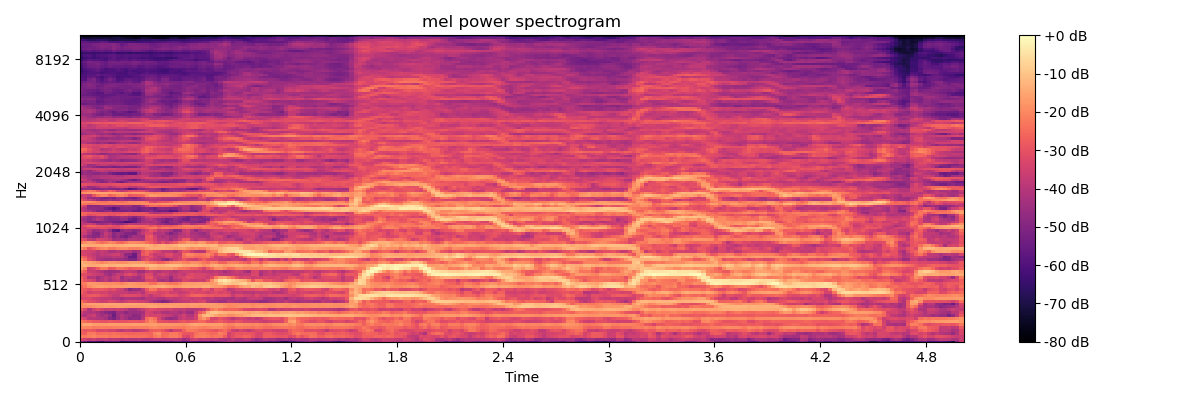

The table this chart was drawn from, first rows:
-4.779625320434570312e+01, -5.248837280273437500e+01, -5.854500579833984375e+01, -5.755870056152343750e+01, -5.911251068115234375e+01, -6.580204772949218750e+01, -5.752651596069335938e+01, -5.586957550048828125e+01, -5.444678878784179688e+01, -5.607047653198242188e+01, -6.597808837890625000e+01, -6.347330474853515625e+01, -6.204404067993164062e+01, -6.177753448486328125e+01, -6.062432098388671875e+01, -6.105524826049804688e+01, -6.129914093017578125e+01, -6.173897552490234375e+01, -6.202473449707031250e+01, -6.350977706909179688e+01, -5.742751312255859375e+01, -5.650665283203125000e+01, -5.961581802368164062e+01, -5.504098510742187500e+01
-3.280087280273437500e+01, -3.561672592163085938e+01, -3.761373519897460938e+01, -3.563555145263671875e+01, -3.884993362426757812e+01, -3.872061538696289062e+01, -3.744300079345703125e+01, -4.023510360717773438e+01, -3.877854156494140625e+01, -3.965710449218750000e+01, -4.173819732666015625e+01, -4.009737396240234375e+01, -4.146377563476562500e+01, -4.172013092041015625e+01, -4.049941253662109375e+01, -4.214771270751953125e+01, -4.320069885253906250e+01, -4.214306640625000000e+01, -3.997999572753906250e+01, -3.993614196777343750e+01, -4.116165924072265625e+01, -4.006281280517578125e+01, -3.998961639404296875e+01, -3.985807037353515625e+01
-2.158443832397460938e+01, -2.312299346923828125e+01, -2.165354156494140625e+01, -2.040562629699707031e+01, -2.236948966979980469e+01, -2.220496559143066406e+01, -2.197278213500976562e+01, -2.330648612976074219e+01, -2.229076766967773438e+01, -2.261978530883789062e+01, -2.365736389160156250e+01, -2.339729309082031250e+01, -2.394295501708984375e+01, -2.402068138122558594e+01, -2.345483016967773438e+01, -2.400903892517089844e+01, -2.478916358947753906e+01, -2.614713668823242188e+01, -2.232073211669921875e+01, -2.074922943115234375e+01, -2.450816917419433594e+01, -2.378635406494140625e+01, -2.163467025756835938e+01, -2.156928825378417969e+01
-2.669162178039550781e+01, -2.735272407531738281e+01, -2.238404083251953125e+01, -2.228392410278320312e+01, -2.510067939758300781e+01, -2.464802932739257812e+01, -2.428525161743164062e+01, -2.470772743225097656e+01, -2.400807952880859375e+01, -2.450290870666503906e+01, -2.534252548217773438e+01, -2.572047615051269531e+01, -2.576136398315429688e+01, -2.588382530212402344e+01, -2.533699989318847656e+01, -2.552236747741699219e+01, -2.575911712646484375e+01, -2.590881156921386719e+01, -2.079933166503906250e+01, -1.874084854125976562e+01, -2.448616790771484375e+01, -2.521271705627441406e+01, -2.274995803833007812e+01, -2.220615386962890625e+01
-2.594075584411621094e+01, -2.945013809204101562e+01, -2.839572525024414062e+01, -2.958724975585937500e+01, -3.304284286499023438e+01, -3.323492431640625000e+01, -3.267289352416992188e+01, -3.437697601318359375e+01, -3.408921813964843750e+01, -3.689299774169921875e+01, -3.877133560180664062e+01, -3.625465393066406250e+01, -3.669372940063476562e+01, -3.919569396972656250e+01, -3.820265197753906250e+01, -3.638422775268554688e+01, -3.415967559814453125e+01, -2.826871490478515625e+01, -2.733813667297363281e+01, -2.689881896972656250e+01, -2.925061607360839844e+01, -3.313797760009765625e+01, -3.891983795166015625e+01, -3.313107299804687500e+01
-2.067786788940429688e+01, -2.006121253967285156e+01, -2.083823776245117188e+01, -2.205479049682617188e+01, -2.166955566406250000e+01, -2.107821655273437500e+01, -2.162963485717773438e+01, -2.183160400390625000e+01, -2.126667594909667969e+01, -2.115276336669921875e+01, -2.092538642883300781e+01, -2.093516540527343750e+01, -2.152903747558593750e+01, -2.129098701477050781e+01, -2.107122421264648438e+01, -2.094034194946289062e+01, -2.147974205017089844e+01, -1.998756027221679688e+01, -1.883876991271972656e+01, -2.009434127807617188e+01, -2.019888687133789062e+01, -2.076681518554687500e+01, -2.072799301147460938e+01, -2.125759506225585938e+01
-1.742591094970703125e+01, -1.506628036499023438e+01, -1.516070175170898438e+01, -1.643187332153320312e+01, -1.665221405029296875e+01, -1.683677291870117188e+01, -1.684976959228515625e+01, -1.648317337036132812e+01, -1.648506355285644531e+01, -1.670956039428710938e+01, -1.652785873413085938e+01, -1.652003479003906250e+01, -1.632217025756835938e+01, -1.607282257080078125e+01, -1.611270713806152344e+01, -1.607809066772460938e+01, -1.685110855102539062e+01, -1.645530319213867188e+01, -1.627273178100585938e+01, -1.768268966674804688e+01, -1.736588859558105469e+01, -1.706645202636718750e+01, -1.733226776123046875e+01, -1.776197814941406250e+01
-2.198158264160156250e+01, -2.450345993041992188e+01, -2.673796653747558594e+01, -2.859425926208496094e+01, -2.898792076110839844e+01, -3.029038047790527344e+01, -3.006964492797851562e+01, -2.902011871337890625e+01, -2.963895034790039062e+01, -3.052551460266113281e+01, -2.985738754272460938e+01, -3.012476539611816406e+01, -2.904466056823730469e+01, -2.867325592041015625e+01, -2.923771667480468750e+01, -2.872854614257812500e+01, -2.352523422241210938e+01, -1.924725914001464844e+01, -2.172611618041992188e+01, -2.937799263000488281e+01, -3.097340774536132812e+01, -3.161159324645996094e+01, -3.225128936767578125e+01, -3.221246719360351562e+01
-3.042815780639648438e+01, -3.401174163818359375e+01, -3.950529098510742188e+01, -3.999636077880859375e+01, -4.086967468261718750e+01, -4.129331970214843750e+01, -4.321643066406250000e+01, -4.879425811767578125e+01, -5.140134429931640625e+01, -4.547814941406250000e+01, -4.069980239868164062e+01, -4.375600051879882812e+01, -4.799161148071289062e+01, -4.656925201416015625e+01, -4.773866271972656250e+01, -3.976778030395507812e+01, -2.493474006652832031e+01, -2.133234214782714844e+01, -2.472743988037109375e+01, -3.309980392456054688e+01, -3.947329711914062500e+01, -4.475599670410156250e+01, -4.674714279174804688e+01, -4.466492462158203125e+01
-3.800448989868164062e+01, -4.149790191650390625e+01, -3.769291687011718750e+01, -3.588513946533203125e+01, -4.137921905517578125e+01, -4.364470672607421875e+01, -4.205783843994140625e+01, -4.674061965942382812e+01, -5.380108642578125000e+01, -4.451280975341796875e+01, -4.105840682983398438e+01, -4.370419311523437500e+01, -4.485660934448242188e+01, -4.833776092529296875e+01, -4.716247558593750000e+01, -4.151946258544921875e+01, -3.278931045532226562e+01, -3.430442810058593750e+01, -3.409703063964843750e+01, -3.391081237792968750e+01, -3.579567337036132812e+01, -3.707910919189453125e+01, -3.841142654418945312e+01, -4.156261062622070312e+01
-3.470808029174804688e+01, -4.003269577026367188e+01, -4.085206604003906250e+01, -4.034648513793945312e+01, -4.284206390380859375e+01, -4.569840240478515625e+01, -4.869616317749023438e+01, -5.055593490600585938e+01, -5.210414123535156250e+01, -4.436161041259765625e+01, -4.413375854492187500e+01, -4.837191772460937500e+01, -4.496166992187500000e+01, -4.541267395019531250e+01, -4.492697143554687500e+01, -4.318766784667968750e+01, -3.389817428588867188e+01, -3.477762985229492188e+01, -3.900599288940429688e+01, -3.747302627563476562e+01, -4.145405578613281250e+01, -4.230970764160156250e+01, -4.109172439575195312e+01, -4.005277633666992188e+01
-2.733280563354492188e+01, -3.294673156738281250e+01, -4.171057128906250000e+01, -3.524832534790039062e+01, -3.213148880004882812e+01, -3.450150299072265625e+01, -3.733205413818359375e+01, -3.639846038818359375e+01, -3.697300720214843750e+01, -3.610670471191406250e+01, -3.703338241577148438e+01, -3.893412017822265625e+01, -4.304239273071289062e+01, -4.329538726806640625e+01, -4.044592285156250000e+01, -3.767049026489257812e+01, -3.385561370849609375e+01, -3.155796432495117188e+01, -3.245035552978515625e+01, -3.427331161499023438e+01, -3.443157958984375000e+01, -3.508547210693359375e+01, -3.459482955932617188e+01, -3.733305358886718750e+01
-1.920751190185546875e+01, -1.932329559326171875e+01, -1.906426620483398438e+01, -1.806935501098632812e+01, -1.692460632324218750e+01, -1.663932991027832031e+01, -1.616566085815429688e+01, -1.702593040466308594e+01, -1.667244338989257812e+01, -1.619024085998535156e+01, -1.622364997863769531e+01, -1.633858871459960938e+01, -1.693770599365234375e+01, -1.681095123291015625e+01, -1.671307373046875000e+01, -1.658385086059570312e+01, -1.580350399017333984e+01, -1.465724945068359375e+01, -1.491408824920654297e+01, -1.574727725982666016e+01, -1.605985069274902344e+01, -1.624474525451660156e+01, -1.594360065460205078e+01, -1.651591682434082031e+01
-1.984352684020996094e+01, -1.739903640747070312e+01, -1.601585388183593750e+01, -1.558239173889160156e+01, -1.551388740539550781e+01, -1.563362503051757812e+01, -1.528372478485107422e+01, -1.488946056365966797e+01, -1.490002155303955078e+01, -1.537088012695312500e+01, -1.546577262878417969e+01, -1.514467239379882812e+01, -1.483057689666748047e+01, -1.490121459960937500e+01, -1.508043098449707031e+01, -1.511255073547363281e+01, -1.571178627014160156e+01, -1.651648902893066406e+01, -1.714156341552734375e+01, -1.760844230651855469e+01, -1.775990486145019531e+01, -1.769205093383789062e+01, -1.701432037353515625e+01, -1.650454711914062500e+01
-2.338664054870605469e+01, -2.815262985229492188e+01, -3.109988975524902344e+01, -3.242110443115234375e+01, -3.454128646850585938e+01, -3.621021652221679688e+01, -3.528248596191406250e+01, -3.259725952148437500e+01, -3.351768875122070312e+01, -3.617182540893554688e+01, -3.759170150756835938e+01, -3.551399993896484375e+01, -3.298178863525390625e+01, -3.358283615112304688e+01, -3.464405059814453125e+01, -3.476475524902343750e+01, -3.720158767700195312e+01, -4.071298217773437500e+01, -4.470926284790039062e+01, -4.660700988769531250e+01, -5.027953338623046875e+01, -4.834068679809570312e+01, -4.384004974365234375e+01, -4.043027877807617188e+01
-3.306722640991210938e+01, -3.305014801025390625e+01, -3.260046005249023438e+01, -3.562230682373046875e+01, -3.643679428100585938e+01, -3.813629913330078125e+01, -3.785996246337890625e+01, -3.806026458740234375e+01, -4.054159164428710938e+01, -4.137589263916015625e+01, -4.359928894042968750e+01, -4.166174316406250000e+01, -4.154508209228515625e+01, -4.166247558593750000e+01, -4.241341018676757812e+01, -4.347338104248046875e+01, -3.934800720214843750e+01, -3.964309692382812500e+01, -3.995270156860351562e+01, -4.163012695312500000e+01, -4.211138153076171875e+01, -3.938603973388671875e+01, -3.833675384521484375e+01, -3.919911956787109375e+01
-3.128347396850585938e+01, -3.018626976013183594e+01, -2.818262290954589844e+01, -2.799099159240722656e+01, -2.873525810241699219e+01, -3.097804641723632812e+01, -3.217934417724609375e+01, -3.430576324462890625e+01, -3.720256805419921875e+01, -3.721646881103515625e+01, -3.311419296264648438e+01, -3.137908554077148438e+01, -3.169873619079589844e+01, -3.169796562194824219e+01, -3.256277465820312500e+01, -3.620607757568359375e+01, -3.493048477172851562e+01, -3.859336853027343750e+01, -3.456300354003906250e+01, -3.397494125366210938e+01, -3.181877136230468750e+01, -2.927584838867187500e+01, -2.952669334411621094e+01, -3.061975479125976562e+01
-2.564953994750976562e+01, -3.069741821289062500e+01, -3.482584762573242188e+01, -3.360459899902343750e+01, -3.374243927001953125e+01, -3.478070068359375000e+01, -3.434353637695312500e+01, -3.665175628662109375e+01, -3.573717498779296875e+01, -3.685234832763671875e+01, -3.739278030395507812e+01, -3.734720611572265625e+01, -3.928403472900390625e+01, -3.897981262207031250e+01, -3.720937347412109375e+01, -4.074853515625000000e+01, -3.261175537109375000e+01, -3.049941062927246094e+01, -3.098515892028808594e+01, -3.400921249389648438e+01, -3.372285461425781250e+01, -3.176650238037109375e+01, -3.523158264160156250e+01, -3.538909149169921875e+01
-2.684569740295410156e+01, -2.842118263244628906e+01, -3.063354492187500000e+01, -2.828935432434082031e+01, -2.897700309753417969e+01, -2.900213813781738281e+01, -2.985553359985351562e+01, -3.160801506042480469e+01, -3.064864349365234375e+01, -3.474742889404296875e+01, -3.571258544921875000e+01, -4.131605529785156250e+01, -4.844957733154296875e+01, -4.552339172363281250e+01, -4.498408126831054688e+01, -3.787682723999023438e+01, -2.933902549743652344e+01, -2.250619506835937500e+01, -2.372441673278808594e+01, -2.945087242126464844e+01, -2.805452919006347656e+01, -2.903366088867187500e+01, -3.016768455505371094e+01, -3.632284545898437500e+01
-2.581588172912597656e+01, -2.313537788391113281e+01, -1.906314659118652344e+01, -1.701877593994140625e+01, -1.604401016235351562e+01, -1.583459281921386719e+01, -1.673395538330078125e+01, -1.754801559448242188e+01, -1.679067993164062500e+01, -1.650481605529785156e+01, -1.662266921997070312e+01, -1.645772171020507812e+01, -1.649773979187011719e+01, -1.690251159667968750e+01, -1.758949279785156250e+01, -1.698398017883300781e+01, -1.636169815063476562e+01, -1.575351905822753906e+01, -1.497125434875488281e+01, -1.400193023681640625e+01, -1.340375041961669922e+01, -1.447323036193847656e+01, -1.619011306762695312e+01, -1.742824935913085938e+01
-2.241578102111816406e+01, -2.172760581970214844e+01, -1.772742652893066406e+01, -1.759660720825195312e+01, -1.811373138427734375e+01, -1.856567382812500000e+01, -1.979976463317871094e+01, -1.928127288818359375e+01, -1.876977920532226562e+01, -1.972954177856445312e+01, -2.062668228149414062e+01, -1.866940689086914062e+01, -1.727443695068359375e+01, -1.808866310119628906e+01, -1.895460128784179688e+01, -1.901430702209472656e+01, -1.977401542663574219e+01, -2.359587097167968750e+01, -2.392610931396484375e+01, -1.978487586975097656e+01, -1.909926795959472656e+01, -2.106393241882324219e+01, -2.282165336608886719e+01, -2.307421112060546875e+01
-2.397841453552246094e+01, -2.971237182617187500e+01, -3.249781799316406250e+01, -3.472682952880859375e+01, -4.187670516967773438e+01, -4.052645111083984375e+01, -3.786959075927734375e+01, -4.224448394775390625e+01, -3.909257507324218750e+01, -3.690513229370117188e+01, -4.284775543212890625e+01, -4.153583526611328125e+01, -4.406905364990234375e+01, -4.399491882324218750e+01, -4.234453582763671875e+01, -4.170760726928710938e+01, -3.402135086059570312e+01, -3.312887954711914062e+01, -3.462226104736328125e+01, -4.151540374755859375e+01, -4.396931076049804688e+01, -4.140406799316406250e+01, -4.630223083496093750e+01, -4.145050430297851562e+01
-2.617510604858398438e+01, -3.155513000488281250e+01, -4.049161529541015625e+01, -3.976339340209960938e+01, -4.456187438964843750e+01, -4.101756668090820312e+01, -3.820526123046875000e+01, -4.077839660644531250e+01, -3.726371383666992188e+01, -3.554637527465820312e+01, -4.484655761718750000e+01, -4.021764755249023438e+01, -3.948157501220703125e+01, -4.231384277343750000e+01, -4.390164947509765625e+01, -3.915748596191406250e+01, -3.033656311035156250e+01, -2.941071891784667969e+01, -3.645063400268554688e+01, -3.990692138671875000e+01, -3.812612152099609375e+01, -3.966753387451171875e+01, -4.586285400390625000e+01, -3.816959381103515625e+01
-3.094581794738769531e+01, -3.114251708984375000e+01, -3.340155410766601562e+01, -3.569085693359375000e+01, -3.665264129638671875e+01, -3.825674057006835938e+01, -4.260607910156250000e+01, -4.468767929077148438e+01, -4.123500823974609375e+01, -3.639789581298828125e+01, -3.710899353027343750e+01, -3.295210266113281250e+01, -3.124455070495605469e+01, -3.425534057617187500e+01, -3.990685653686523438e+01, -3.774631118774414062e+01, -3.125960159301757812e+01, -3.239394760131835938e+01, -3.914971542358398438e+01, -3.572093963623046875e+01, -3.362256622314453125e+01, -3.587319946289062500e+01, -3.945243835449218750e+01, -3.781565475463867188e+01
-2.255718231201171875e+01, -2.761813354492187500e+01, -3.683170318603515625e+01, -3.709009552001953125e+01, -3.913155364990234375e+01, -4.175160598754882812e+01, -4.470442199707031250e+01, -4.571965026855468750e+01, -4.493459320068359375e+01, -4.441616821289062500e+01, -4.115939331054687500e+01, -3.872287750244140625e+01, -3.783029174804687500e+01, -3.993614959716796875e+01, -4.457997512817382812e+01, -4.457133102416992188e+01, -3.915457534790039062e+01, -3.638601684570312500e+01, -3.953956604003906250e+01, -4.130128479003906250e+01, -3.868031311035156250e+01, -3.811420059204101562e+01, -3.991840744018554688e+01, -4.128836822509765625e+01
-1.553836631774902344e+01, -2.051557922363281250e+01, -3.512249755859375000e+01, -3.307277679443359375e+01, -2.803598403930664062e+01, -2.248278999328613281e+01, -2.268689537048339844e+01, -2.897607803344726562e+01, -2.763295173645019531e+01, -2.363732910156250000e+01, -2.358798980712890625e+01, -2.533822631835937500e+01, -2.784849548339843750e+01, -2.640951156616210938e+01, -2.601063728332519531e+01, -2.585719108581542969e+01, -1.979494857788085938e+01, -1.531250190734863281e+01, -1.542364883422851562e+01, -1.674964141845703125e+01, -1.704988288879394531e+01, -1.671350860595703125e+01, -1.663422012329101562e+01, -1.884842681884765625e+01
-1.371641921997070312e+01, -1.251559448242187500e+01, -1.420489120483398438e+01, -1.444553375244140625e+01, -1.401101589202880859e+01, -1.299780654907226562e+01, -1.236975097656250000e+01, -1.329943847656250000e+01, -1.299566745758056641e+01, -1.234575748443603516e+01, -1.247998332977294922e+01, -1.270246887207031250e+01, -1.250049304962158203e+01, -1.178766345977783203e+01, -1.183395195007324219e+01, -1.208228778839111328e+01, -1.176396083831787109e+01, -1.078893375396728516e+01, -1.129982948303222656e+01, -1.294425010681152344e+01, -1.272040367126464844e+01, -1.142797946929931641e+01, -1.037568569183349609e+01, -1.070222663879394531e+01
-1.281167507171630859e+01, -1.472393512725830078e+01, -1.536646842956542969e+01, -1.639345169067382812e+01, -1.862802505493164062e+01, -2.075519180297851562e+01, -1.884713745117187500e+01, -1.778237724304199219e+01, -1.759380149841308594e+01, -1.873871612548828125e+01, -1.942510223388671875e+01, -1.864721679687500000e+01, -1.712628936767578125e+01, -1.640724754333496094e+01, -1.702394104003906250e+01, -1.714117240905761719e+01, -1.993738555908203125e+01, -2.297683715820312500e+01, -2.426728439331054688e+01, -2.716896057128906250e+01, -2.601646232604980469e+01, -2.334462738037109375e+01, -2.089505386352539062e+01, -1.951625061035156250e+01
-1.915935134887695312e+01, -2.418157005310058594e+01, -3.164525222778320312e+01, -3.587715911865234375e+01, -4.134258651733398438e+01, -4.355028533935546875e+01, -4.521383666992187500e+01, -4.471873092651367188e+01, -4.388678359985351562e+01, -4.438842010498046875e+01, -4.494575500488281250e+01, -4.705462646484375000e+01, -5.047450256347656250e+01, -5.068724441528320312e+01, -4.221330261230468750e+01, -3.457286453247070312e+01, -3.038687896728515625e+01, -3.545553970336914062e+01, -3.799608612060546875e+01, -3.936148071289062500e+01, -4.568589782714843750e+01, -4.888807678222656250e+01, -4.208024215698242188e+01, -3.686260986328125000e+01
-2.481374359130859375e+01, -2.894423484802246094e+01, -3.410080337524414062e+01, -3.668646621704101562e+01, -4.078331375122070312e+01, -4.021307373046875000e+01, -4.035909271240234375e+01, -4.052901840209960938e+01, -3.892852401733398438e+01, -3.920863342285156250e+01, -4.030820846557617188e+01, -4.540030670166015625e+01, -5.482349777221679688e+01, -5.519012451171875000e+01, -4.151885604858398438e+01, -3.585264587402343750e+01, -3.304912948608398438e+01, -3.073938560485839844e+01, -3.541030883789062500e+01, -3.974689483642578125e+01, -3.886085128784179688e+01, -3.369788360595703125e+01, -3.299348831176757812e+01, -3.660513305664062500e+01
-3.278791809082031250e+01, -3.424616241455078125e+01, -3.587151336669921875e+01, -3.794866943359375000e+01, -4.040100097656250000e+01, -3.692955017089843750e+01, -3.862670898437500000e+01, -3.749560165405273438e+01, -3.563840484619140625e+01, -3.508003997802734375e+01, -3.930065917968750000e+01, -4.784505081176757812e+01, -4.873730468750000000e+01, -5.478775787353515625e+01, -4.108638381958007812e+01, -2.844622993469238281e+01, -2.643528366088867188e+01, -3.236611938476562500e+01, -3.689190673828125000e+01, -3.622375488281250000e+01, -3.606120300292968750e+01, -3.172043037414550781e+01, -3.139593124389648438e+01, -3.622339630126953125e+01
-3.292593002319335938e+01, -3.458702087402343750e+01, -3.483966827392578125e+01, -3.602203750610351562e+01, -3.923810577392578125e+01, -3.693926239013671875e+01, -3.781569671630859375e+01, -4.234110641479492188e+01, -4.246632385253906250e+01, -3.985312652587890625e+01, -4.136839294433593750e+01, -4.006971740722656250e+01, -4.041133880615234375e+01, -4.474095153808593750e+01, -4.260496520996093750e+01, -2.982271957397460938e+01, -2.615797805786132812e+01, -2.805257415771484375e+01, -3.126499557495117188e+01, -3.374639129638671875e+01, -3.811899566650390625e+01, -3.847073364257812500e+01, -3.850249481201171875e+01, -4.219199371337890625e+01
-1.782767868041992188e+01, -2.224561500549316406e+01, -2.936333656311035156e+01, -2.569272994995117188e+01, -2.245762443542480469e+01, -2.014856719970703125e+01, -1.935075187683105469e+01, -2.232585906982421875e+01, -2.276595306396484375e+01, -2.025899696350097656e+01, -1.890484619140625000e+01, -1.912032699584960938e+01, -2.148988342285156250e+01, -2.143054580688476562e+01, -2.106385993957519531e+01, -1.992843818664550781e+01, -1.621945762634277344e+01, -1.433132266998291016e+01, -1.422026443481445312e+01, -1.410256195068359375e+01, -1.428305053710937500e+01, -1.498312377929687500e+01, -1.555997371673583984e+01, -1.675212860107421875e+01
-1.242450809478759766e+01, -1.336318683624267578e+01, -1.420530891418457031e+01, -1.406954288482666016e+01, -1.407405376434326172e+01, -1.388316631317138672e+01, -1.308652019500732422e+01, -1.321452522277832031e+01, -1.389046859741210938e+01, -1.394260215759277344e+01, -1.343698883056640625e+01, -1.268906116485595703e+01, -1.228791904449462891e+01, -1.234216880798339844e+01, -1.245587539672851562e+01, -1.230695724487304688e+01, -1.225605487823486328e+01, -1.401841259002685547e+01, -1.637612915039062500e+01, -1.447571849822998047e+01, -1.339354038238525391e+01, -1.447863006591796875e+01, -1.406176757812500000e+01, -1.311665344238281250e+01
-2.217976760864257812e+01, -1.914926338195800781e+01, -1.731622695922851562e+01, -1.876369285583496094e+01, -2.200113105773925781e+01, -2.442352104187011719e+01, -2.305299568176269531e+01, -2.021710968017578125e+01, -2.154220008850097656e+01, -2.463317108154296875e+01, -2.546069908142089844e+01, -2.236702919006347656e+01, -1.948649597167968750e+01, -1.995800018310546875e+01, -2.060474586486816406e+01, -2.126946640014648438e+01, -2.445518493652343750e+01, -2.741234207153320312e+01, -3.072333908081054688e+01, -3.569784545898437500e+01, -3.038899040222167969e+01, -3.504341125488281250e+01, -3.154379463195800781e+01, -2.809627151489257812e+01
-2.977888488769531250e+01, -3.175928306579589844e+01, -3.775158691406250000e+01, -3.938426971435546875e+01, -3.422003173828125000e+01, -3.439671325683593750e+01, -3.574071502685546875e+01, -3.784610748291015625e+01, -4.461333465576171875e+01, -4.374140167236328125e+01, -4.370206451416015625e+01, -4.555551910400390625e+01, -4.114722061157226562e+01, -4.062258148193359375e+01, -4.173094558715820312e+01, -4.171024322509765625e+01, -3.007428932189941406e+01, -2.912778282165527344e+01, -3.384785461425781250e+01, -3.928453826904296875e+01, -3.925805282592773438e+01, -4.010205841064453125e+01, -4.461623382568359375e+01, -4.123713684082031250e+01
-3.680938720703125000e+01, -4.169588470458984375e+01, -4.634716033935546875e+01, -4.873891830444335938e+01, -4.816624450683593750e+01, -4.238616180419921875e+01, -3.788969039916992188e+01, -4.260763931274414062e+01, -4.935784149169921875e+01, -4.587049484252929688e+01, -5.049185943603515625e+01, -5.266511154174804688e+01, -4.781261825561523438e+01, -4.284672927856445312e+01, -4.353282165527343750e+01, -4.426982879638671875e+01, -2.976517295837402344e+01, -2.788634300231933594e+01, -3.558924102783203125e+01, -4.078222656250000000e+01, -4.283203125000000000e+01, -4.104691696166992188e+01, -4.403980636596679688e+01, -4.383220672607421875e+01
-3.499911499023437500e+01, -3.597448730468750000e+01, -4.227711868286132812e+01, -4.853142929077148438e+01, -4.999280548095703125e+01, -4.355695343017578125e+01, -3.711217498779296875e+01, -4.101530075073242188e+01, -4.812850189208984375e+01, -4.471420288085937500e+01, -4.640150070190429688e+01, -4.952709197998046875e+01, -5.050085449218750000e+01, -5.101415252685546875e+01, -4.305122375488281250e+01, -3.770491027832031250e+01, -3.267301940917968750e+01, -3.219295501708984375e+01, -4.010758972167968750e+01, -4.111087417602539062e+01, -4.024177551269531250e+01, -4.476130294799804688e+01, -5.092027282714843750e+01, -4.635989379882812500e+01
-3.265668487548828125e+01, -3.499809646606445312e+01, -3.973659133911132812e+01, -4.649940109252929688e+01, -4.508800506591796875e+01, -4.271719360351562500e+01, -4.061231231689453125e+01, -4.652396011352539062e+01, -5.579937362670898438e+01, -5.804808807373046875e+01, -4.815659713745117188e+01, -4.496776580810546875e+01, -4.571936035156250000e+01, -4.927536010742187500e+01, -4.595174789428710938e+01, -3.989672088623046875e+01, -3.498489379882812500e+01, -3.025197982788085938e+01, -3.252802276611328125e+01, -3.927016830444335938e+01, -3.700944137573242188e+01, -3.909250259399414062e+01, -4.294229888916015625e+01, -4.920413970947265625e+01
-3.451238632202148438e+01, -3.586029434204101562e+01, -3.266076278686523438e+01, -3.150425529479980469e+01, -3.167662048339843750e+01, -3.058472442626953125e+01, -3.118265724182128906e+01, -3.352206039428710938e+01, -3.347055816650390625e+01, -3.152958679199218750e+01, -2.893092727661132812e+01, -2.734032440185546875e+01, -2.776105690002441406e+01, -2.791293525695800781e+01, -2.884420013427734375e+01, -2.828485870361328125e+01, -2.543239593505859375e+01, -2.273477172851562500e+01, -2.191571807861328125e+01, -2.535048484802246094e+01, -2.343498039245605469e+01, -2.251138114929199219e+01, -2.383710098266601562e+01, -2.414229011535644531e+01
-3.494851303100585938e+01, -3.021410751342773438e+01, -2.629200363159179688e+01, -2.665221977233886719e+01, -2.820803833007812500e+01, -2.910693740844726562e+01, -2.934284973144531250e+01, -2.869537162780761719e+01, -3.086078834533691406e+01, -3.159378051757812500e+01, -2.774650764465332031e+01, -2.523379325866699219e+01, -2.400278854370117188e+01, -2.419588470458984375e+01, -2.508353614807128906e+01, -2.538017845153808594e+01, -2.604921150207519531e+01, -2.958093643188476562e+01, -2.704648780822753906e+01, -3.069931030273437500e+01, -2.803753662109375000e+01, -2.805377578735351562e+01, -2.880035972595214844e+01, -2.639861106872558594e+01
-3.770183944702148438e+01, -3.809046936035156250e+01, -3.576450347900390625e+01, -3.805131530761718750e+01, -4.436248016357421875e+01, -4.545304870605468750e+01, -4.374934387207031250e+01, -4.082376098632812500e+01, -4.455110931396484375e+01, -4.678169631958007812e+01, -4.660883331298828125e+01, -4.220576477050781250e+01, -3.870005035400390625e+01, -3.948498153686523438e+01, -4.021415710449218750e+01, -3.862928390502929688e+01, -3.832172012329101562e+01, -3.953367233276367188e+01, -4.199977111816406250e+01, -4.417975616455078125e+01, -4.650382232666015625e+01, -4.837300491333007812e+01, -4.892783355712890625e+01, -4.836415481567382812e+01
-3.826773071289062500e+01, -4.316401290893554688e+01, -4.941450881958007812e+01, -5.248205566406250000e+01, -5.265438079833984375e+01, -4.965557861328125000e+01, -4.910401916503906250e+01, -5.009381484985351562e+01, -5.229837417602539062e+01, -5.364190673828125000e+01, -5.591906738281250000e+01, -6.157615280151367188e+01, -6.033062744140625000e+01, -5.596669006347656250e+01, -4.826383972167968750e+01, -4.426113128662109375e+01, -4.238030624389648438e+01, -4.358193969726562500e+01, -4.117479705810546875e+01, -4.466590881347656250e+01, -5.150131225585937500e+01, -5.383336639404296875e+01, -4.794979476928710938e+01, -4.631799316406250000e+01
-4.231472015380859375e+01, -4.472993087768554688e+01, -4.776575469970703125e+01, -4.399532318115234375e+01, -3.992498016357421875e+01, -4.270980072021484375e+01, -4.694180679321289062e+01, -4.972906875610351562e+01, -4.885200119018554688e+01, -4.885382080078125000e+01, -4.623029708862304688e+01, -4.630968475341796875e+01, -5.268134689331054688e+01, -5.573226928710937500e+01, -5.003108215332031250e+01, -4.443899536132812500e+01, -4.153433227539062500e+01, -3.894662475585937500e+01, -4.304838180541992188e+01, -4.657769775390625000e+01, -4.845342254638671875e+01, -5.182435607910156250e+01, -5.052729797363281250e+01, -4.576899719238281250e+01
-3.788318634033203125e+01, -4.246487045288085938e+01, -4.760059356689453125e+01, -4.486420059204101562e+01, -4.167964172363281250e+01, -4.171611404418945312e+01, -4.623339843750000000e+01, -4.833868026733398438e+01, -4.653488540649414062e+01, -4.626964950561523438e+01, -4.305229568481445312e+01, -4.350811004638671875e+01, -4.667896270751953125e+01, -4.977256393432617188e+01, -4.627021026611328125e+01, -4.240379714965820312e+01, -3.514979553222656250e+01, -3.316067886352539062e+01, -3.326596450805664062e+01, -3.550456619262695312e+01, -3.711745452880859375e+01, -3.757283020019531250e+01, -3.868607330322265625e+01, -4.079695892333984375e+01
-2.432564163208007812e+01, -2.718178558349609375e+01, -3.178840065002441406e+01, -3.025603866577148438e+01, -2.834584999084472656e+01, -2.733827590942382812e+01, -2.789520263671875000e+01, -3.037360382080078125e+01, -3.001778030395507812e+01, -2.785257339477539062e+01, -2.669801521301269531e+01, -2.712578773498535156e+01, -2.910285949707031250e+01, -2.912757110595703125e+01, -2.825054550170898438e+01, -2.855841445922851562e+01, -2.727463912963867188e+01, -2.755372238159179688e+01, -2.829650878906250000e+01, -2.854319190979003906e+01, -2.866154289245605469e+01, -2.881222534179687500e+01, -2.863920974731445312e+01, -2.683878517150878906e+01
-2.544322204589843750e+01, -2.603146553039550781e+01, -2.715183639526367188e+01, -2.790389060974121094e+01, -2.876284408569335938e+01, -3.012321281433105469e+01, -3.010382461547851562e+01, -2.949512863159179688e+01, -3.025949478149414062e+01, -3.052737808227539062e+01, -3.004520988464355469e+01, -2.904765319824218750e+01, -2.867977905273437500e+01, -2.897502326965332031e+01, -2.856643104553222656e+01, -2.895178222656250000e+01, -3.181060409545898438e+01, -3.825973510742187500e+01, -4.162848663330078125e+01, -4.061656188964843750e+01, -3.870121383666992188e+01, -3.792985534667968750e+01, -3.709130096435546875e+01, -3.188588523864746094e+01
-3.560913848876953125e+01, -3.953462219238281250e+01, -4.177544403076171875e+01, -4.547550201416015625e+01, -5.022748565673828125e+01, -5.001380920410156250e+01, -4.775349807739257812e+01, -4.725377655029296875e+01, -5.313128662109375000e+01, -5.113161087036132812e+01, -5.213191604614257812e+01, -5.099211120605468750e+01, -5.061824035644531250e+01, -5.378108596801757812e+01, -5.498809814453125000e+01, -5.215965270996093750e+01, -5.042133712768554688e+01, -4.767471313476562500e+01, -5.125407409667968750e+01, -5.387437438964843750e+01, -5.317086791992187500e+01, -5.357138442993164062e+01, -5.925032424926757812e+01, -5.697246551513671875e+01
-3.664811706542968750e+01, -4.079565429687500000e+01, -4.672355651855468750e+01, -4.687738037109375000e+01, -4.729563140869140625e+01, -4.831078720092773438e+01, -5.256990051269531250e+01, -5.506065750122070312e+01, -5.909431076049804688e+01, -5.484241867065429688e+01, -4.901693725585937500e+01, -4.835301589965820312e+01, -4.935942077636718750e+01, -4.992942810058593750e+01, -5.361100387573242188e+01, -5.075786972045898438e+01, -4.888610076904296875e+01, -5.150936889648437500e+01, -5.482726287841796875e+01, -4.906135940551757812e+01, -4.791622161865234375e+01, -4.854083251953125000e+01, -5.069364166259765625e+01, -4.967609024047851562e+01
-2.992248344421386719e+01, -3.552892303466796875e+01, -4.909538269042968750e+01, -4.863387298583984375e+01, -4.846152114868164062e+01, -4.598020553588867188e+01, -4.500362396240234375e+01, -4.530970001220703125e+01, -4.587731170654296875e+01, -4.554182434082031250e+01, -4.618490219116210938e+01, -4.344445800781250000e+01, -4.441106414794921875e+01, -4.959084701538085938e+01, -4.839340209960937500e+01, -4.255651855468750000e+01, -3.187590026855468750e+01, -2.618791770935058594e+01, -2.534008216857910156e+01, -2.742247009277343750e+01, -2.731432342529296875e+01, -2.712575721740722656e+01, -2.827170944213867188e+01, -3.266133499145507812e+01
-2.223890686035156250e+01, -2.280108833312988281e+01, -2.454042625427246094e+01, -2.354849433898925781e+01, -2.254770088195800781e+01, -2.158140182495117188e+01, -2.191660308837890625e+01, -2.327515792846679688e+01, -2.235544013977050781e+01, -2.117065811157226562e+01, -2.098224067687988281e+01, -2.148685646057128906e+01, -2.172270011901855469e+01, -2.069796752929687500e+01, -2.042434120178222656e+01, -1.968307113647460938e+01, -1.900757598876953125e+01, -1.952920913696289062e+01, -1.946214294433593750e+01, -1.876174163818359375e+01, -1.779335403442382812e+01, -1.769311904907226562e+01, -1.720671653747558594e+01, -1.650098419189453125e+01
-1.921190261840820312e+01, -1.907583618164062500e+01, -1.874777221679687500e+01, -2.010575485229492188e+01, -2.208939170837402344e+01, -2.358329200744628906e+01, -2.348176574707031250e+01, -2.172039794921875000e+01, -2.207318687438964844e+01, -2.356123733520507812e+01, -2.427040100097656250e+01, -2.280095291137695312e+01, -2.081687164306640625e+01, -2.038922119140625000e+01, -2.034679985046386719e+01, -1.980285263061523438e+01, -2.263666534423828125e+01, -3.123073959350585938e+01, -3.341800689697265625e+01, -2.985936737060546875e+01, -2.837897300720214844e+01, -2.832963371276855469e+01, -2.606361007690429688e+01, -2.215615653991699219e+01
-2.792086410522460938e+01, -3.374496078491210938e+01, -3.717342376708984375e+01, -4.119857025146484375e+01, -4.607070922851562500e+01, -4.791572570800781250e+01, -4.672772979736328125e+01, -4.510932922363281250e+01, -4.662043762207031250e+01, -4.532144165039062500e+01, -4.315818405151367188e+01, -4.568032073974609375e+01, -4.438836669921875000e+01, -4.691437911987304688e+01, -4.541524505615234375e+01, -4.410911941528320312e+01, -4.092530059814453125e+01, -3.939253234863281250e+01, -3.977798080444335938e+01, -4.062628173828125000e+01, -4.286007690429687500e+01, -4.394298934936523438e+01, -4.418997573852539062e+01, -4.497969055175781250e+01
-3.310240936279296875e+01, -3.811562728881835938e+01, -4.530554580688476562e+01, -4.701667404174804688e+01, -4.626045608520507812e+01, -4.944419097900390625e+01, -5.209644699096679688e+01, -4.924623107910156250e+01, -5.106819915771484375e+01, -4.559069061279296875e+01, -4.591142654418945312e+01, -4.980897140502929688e+01, -5.083358764648437500e+01, -5.299288177490234375e+01, -4.766891479492187500e+01, -4.229405975341796875e+01, -3.773883056640625000e+01, -3.510553359985351562e+01, -3.624491500854492188e+01, -3.834152603149414062e+01, -4.079157257080078125e+01, -4.016242218017578125e+01, -4.139838409423828125e+01, -4.154879379272460938e+01
-3.706948852539062500e+01, -3.571633911132812500e+01, -3.872022628784179688e+01, -2.957136154174804688e+01, -2.365456390380859375e+01, -2.090959548950195312e+01, -2.108891677856445312e+01, -2.652938842773437500e+01, -2.456253814697265625e+01, -2.144644165039062500e+01, -2.055574417114257812e+01, -2.290137100219726562e+01, -2.916148757934570312e+01, -2.788332557678222656e+01, -2.690696907043457031e+01, -2.623692321777343750e+01, -2.024730300903320312e+01, -1.658617019653320312e+01, -1.672933387756347656e+01, -1.820768737792968750e+01, -1.846520614624023438e+01, -1.862471389770507812e+01, -1.905811500549316406e+01, -1.993222427368164062e+01
-1.978612518310546875e+01, -1.857978820800781250e+01, -1.775184059143066406e+01, -1.588269233703613281e+01, -1.477072334289550781e+01, -1.536175537109375000e+01, -1.548562049865722656e+01, -1.600876426696777344e+01, -1.592486572265625000e+01, -1.611213874816894531e+01, -1.632149124145507812e+01, -1.797361373901367188e+01, -1.855727386474609375e+01, -1.750257873535156250e+01, -1.700109291076660156e+01, -1.762394332885742188e+01, -1.897287750244140625e+01, -2.022681808471679688e+01, -2.167904853820800781e+01, -2.045867538452148438e+01, -2.006933784484863281e+01, -2.022411727905273438e+01, -1.995159339904785156e+01, -1.876378059387207031e+01
-2.813386154174804688e+01, -2.514555168151855469e+01, -2.223458671569824219e+01, -2.343876457214355469e+01, -2.814550018310546875e+01, -3.386223983764648438e+01, -3.233496093750000000e+01, -2.690886306762695312e+01, -2.908847808837890625e+01, -3.591065597534179688e+01, -3.800766372680664062e+01, -3.514604949951171875e+01, -3.115383529663085938e+01, -3.097496414184570312e+01, -3.093432617187500000e+01, -3.171369552612304688e+01, -3.607221603393554688e+01, -4.268952178955078125e+01, -4.380204772949218750e+01, -4.404117584228515625e+01, -4.953787994384765625e+01, -4.666101074218750000e+01, -4.501177978515625000e+01, -4.279084014892578125e+01
-4.890585708618164062e+01, -4.649314117431640625e+01, -4.645963287353515625e+01, -5.021725463867187500e+01, -4.941993331909179688e+01, -4.836064147949218750e+01, -4.768009948730468750e+01, -4.883512878417968750e+01, -4.954823303222656250e+01, -5.041634368896484375e+01, -4.794429779052734375e+01, -5.225696945190429688e+01, -5.967943191528320312e+01, -5.589805603027343750e+01, -4.921912765502929688e+01, -4.853779220581054688e+01, -4.579109191894531250e+01, -4.349477386474609375e+01, -4.523531341552734375e+01, -4.796685028076171875e+01, -5.398099517822265625e+01, -5.061653137207031250e+01, -4.532788848876953125e+01, -4.586571502685546875e+01
-3.668623352050781250e+01, -3.914644622802734375e+01, -4.560831832885742188e+01, -4.465383148193359375e+01, -4.094129180908203125e+01, -3.673846054077148438e+01, -3.679858779907226562e+01, -4.119108581542968750e+01, -3.785951232910156250e+01, -3.475091171264648438e+01, -3.398876190185546875e+01, -3.487181854248046875e+01, -3.896355056762695312e+01, -3.926991271972656250e+01, -3.737220764160156250e+01, -3.562103271484375000e+01, -3.067481422424316406e+01, -2.816205787658691406e+01, -2.812780380249023438e+01, -2.870029640197753906e+01, -2.963173103332519531e+01, -2.985780143737792969e+01, -3.063414192199707031e+01, -3.228609848022460938e+01
-3.001272201538085938e+01, -3.035419464111328125e+01, -3.158776092529296875e+01, -3.230306625366210938e+01, -3.254010772705078125e+01, -3.191757965087890625e+01, -3.198719215393066406e+01, -3.156278991699218750e+01, -3.051967048645019531e+01, -2.986237907409667969e+01, -3.008825111389160156e+01, -2.981489181518554688e+01, -3.000658226013183594e+01, -2.964232635498046875e+01, -2.872600364685058594e+01, -2.887208557128906250e+01, -3.002840805053710938e+01, -3.157598304748535156e+01, -3.311137390136718750e+01, -3.203890228271484375e+01, -3.238008499145507812e+01, -3.246210861206054688e+01, -3.182363891601562500e+01, -3.093869209289550781e+01
-4.271538543701171875e+01, -3.914777374267578125e+01, -3.758694839477539062e+01, -4.081916809082031250e+01, -4.654266357421875000e+01, -4.895078277587890625e+01, -4.764171981811523438e+01, -4.225354003906250000e+01, -4.537534713745117188e+01, -5.110401916503906250e+01, -5.332066345214843750e+01, -4.818989944458007812e+01, -4.404809570312500000e+01, -4.370172882080078125e+01, -4.369120025634765625e+01, -4.371660614013671875e+01, -4.549743652343750000e+01, -4.694638061523437500e+01, -4.726517486572265625e+01, -4.976615142822265625e+01, -5.174307250976562500e+01, -5.109678268432617188e+01, -4.869399261474609375e+01, -4.967230987548828125e+01
... 67 more rows
